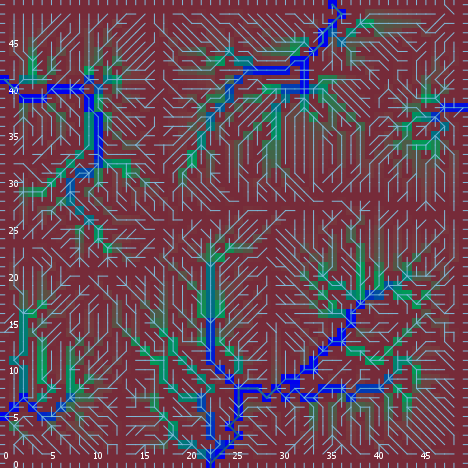

The table this chart was drawn from, first rows:
export-world data (NetLogo 6.0.4)
land_05_withInitialEcologicalCommunities…
05/11/2020 14:36:46:610 +0100
RANDOM STATE
0 0 -1727483681 610 0.9653870236341744 f…
GLOBALS
min-pxcor, max-pxcor, min-pycor, max-pycor, perspective, subject, nextIndex, directed-links, ticks, display-mode, ecol_brushfrequencyinflection, ecol_brushfrequencyrate, ecol_grassfrequencyinflection, ecol_grassfrequencyrate, ecol_woodfrequencyinflection, ecol_woodfrequencyrate, elevationdistribution, elev_algorithm-style, elev_featureanglerange, elev_inversioniterations, elev_noise, elev_numdepressions, elev_numprotuberances, elev_numranges
0, 49, 0, 49, 0, nobody, 2600, "UNDIRECTED", -1, "ecological community composition", 16.32, 0.09162, 4.328, 0.007433, 48, 0.02397, [21.838064944379 8.008912325266063 18.55…, "C#", 0.2966, 0.1798, 4.644, 5, 1, 91
TURTLES
who, color, heading, xcor, ycor, shape, label, label-color, breed, hidden?, size, pen-size, pen-mode, numpoints
0, 25, 260, 17, 10, "default", "", 9.9, {breed flowholders}, true, 1, 1, "up", 
1, 85, 31, 2, 1, "default", "", 9.9, {breed flowholders}, true, 1, 1, "up", 
2, 45, 124, 30, 1, "default", "", 9.9, {breed flowholders}, true, 1, 1, "up", 
3, 135, 268, 32, 28, "default", "", 9.9, {breed flowholders}, true, 1, 1, "up", 
4, 35, 202, 48, 43, "default", "", 9.9, {breed flowholders}, true, 1, 1, "up", 
5, 55, 188, 12, 35, "default", "", 9.9, {breed flowholders}, true, 1, 1, "up", 
6, 125, 322, 11, 45, "default", "", 9.9, {breed flowholders}, true, 1, 1, "up", 
7, 65, 243, 26, 43, "default", "", 9.9, {breed flowholders}, true, 1, 1, "up", 
8, 85, 203, 23, 7, "default", "", 9.9, {breed flowholders}, true, 1, 1, "up", 
9, 95, 134, 20, 26, "default", "", 9.9, {breed flowholders}, true, 1, 1, "up", 
10, 97, 90, 49, 31, "line half", "", 9.9, {breed flowholders}, false, 1, 1, "up", 
11, 65, 179, 2, 4, "default", "", 9.9, {breed flowholders}, true, 1, 1, "up", 
12, 65, 288, 48, 1, "default", "", 9.9, {breed flowholders}, true, 1, 1, "up", 
13, 85, 330, 9, 19, "default", "", 9.9, {breed flowholders}, true, 1, 1, "up", 
14, 75, 200, 43, 3, "default", "", 9.9, {breed flowholders}, true, 1, 1, "up", 
15, 97, 90, 49, 44, "line half", "", 9.9, {breed flowholders}, false, 1, 1, "up", 
16, 105, 214, 26, 18, "default", "", 9.9, {breed flowholders}, true, 1, 1, "up", 
17, 35, 290, 38, 46, "default", "", 9.9, {breed flowholders}, true, 1, 1, "up", 
18, 55, 326, 13, 47, "default", "", 9.9, {breed flowholders}, true, 1, 1, "up", 
19, 97, 0, 22, 49, "line half", "", 9.9, {breed flowholders}, false, 1, 1, "up", 
20, 95, 27, 15, 11, "default", "", 9.9, {breed flowholders}, true, 1, 1, "up", 
21, 75, 140, 9, 28, "default", "", 9.9, {breed flowholders}, true, 1, 1, "up", 
22, 15, 332, 4, 16, "default", "", 9.9, {breed flowholders}, true, 1, 1, "up", 
23, 97, 0, 34, 49, "line half", "", 9.9, {breed flowholders}, false, 1, 1, "up", 
24, 95, 105, 40, 6, "default", "", 9.9, {breed flowholders}, true, 1, 1, "up", 
25, 45, 198, 36, 42, "default", "", 9.9, {breed flowholders}, true, 1, 1, "up", 
26, 125, 187, 8, 24, "default", "", 9.9, {breed flowholders}, true, 1, 1, "up", 
27, 135, 35, 32, 18, "default", "", 9.9, {breed flowholders}, true, 1, 1, "up", 
28, 5, 53, 32, 37, "default", "", 9.9, {breed flowholders}, true, 1, 1, "up", 
29, 35, 113, 18, 43, "default", "", 9.9, {breed flowholders}, true, 1, 1, "up", 
30, 85, 101, 5, 7, "default", "", 9.9, {breed flowholders}, true, 1, 1, "up", 
31, 95, 8, 2, 36, "default", "", 9.9, {breed flowholders}, true, 1, 1, "up", 
32, 35, 94, 34, 48, "default", "", 9.9, {breed flowholders}, true, 1, 1, "up", 
33, 25, 310, 40, 9, "default", "", 9.9, {breed flowholders}, true, 1, 1, "up", 
34, 135, 156, 11, 26, "default", "", 9.9, {breed flowholders}, true, 1, 1, "up", 
35, 95, 21, 26, 1, "default", "", 9.9, {breed flowholders}, true, 1, 1, "up", 
36, 65, 132, 46, 24, "default", "", 9.9, {breed flowholders}, true, 1, 1, "up", 
37, 65, 141, 36, 43, "default", "", 9.9, {breed flowholders}, true, 1, 1, "up", 
38, 97, 270, 0, 38, "line half", "", 9.9, {breed flowholders}, false, 1, 1, "up", 
39, 25, 190, 28, 38, "default", "", 9.9, {breed flowholders}, true, 1, 1, "up", 
40, 125, 18, 43, 29, "default", "", 9.9, {breed flowholders}, true, 1, 1, "up", 
41, 55, 358, 3, 10, "default", "", 9.9, {breed flowholders}, true, 1, 1, "up", 
42, 75, 206, 23, 16, "default", "", 9.9, {breed flowholders}, true, 1, 1, "up", 
43, 85, 105, 44, 40, "default", "", 9.9, {breed flowholders}, true, 1, 1, "up", 
44, 25, 229, 18, 40, "default", "", 9.9, {breed flowholders}, true, 1, 1, "up", 
45, 75, 181, 2, 38, "default", "", 9.9, {breed flowholders}, true, 1, 1, "up", 
46, 55, 144, 41, 7, "default", "", 9.9, {breed flowholders}, true, 1, 1, "up", 
47, 45, 204, 33, 43, "default", "", 9.9, {breed flowholders}, true, 1, 1, "up", 
48, 115, 238, 2, 2, "default", "", 9.9, {breed flowholders}, true, 1, 1, "up", 
49, 5, 199, 14, 35, "default", "", 9.9, {breed flowholders}, true, 1, 1, "up", 
50, 5, 176, 44, 8, "default", "", 9.9, {breed flowholders}, true, 1, 1, "up", 
... 9,824 more rows
